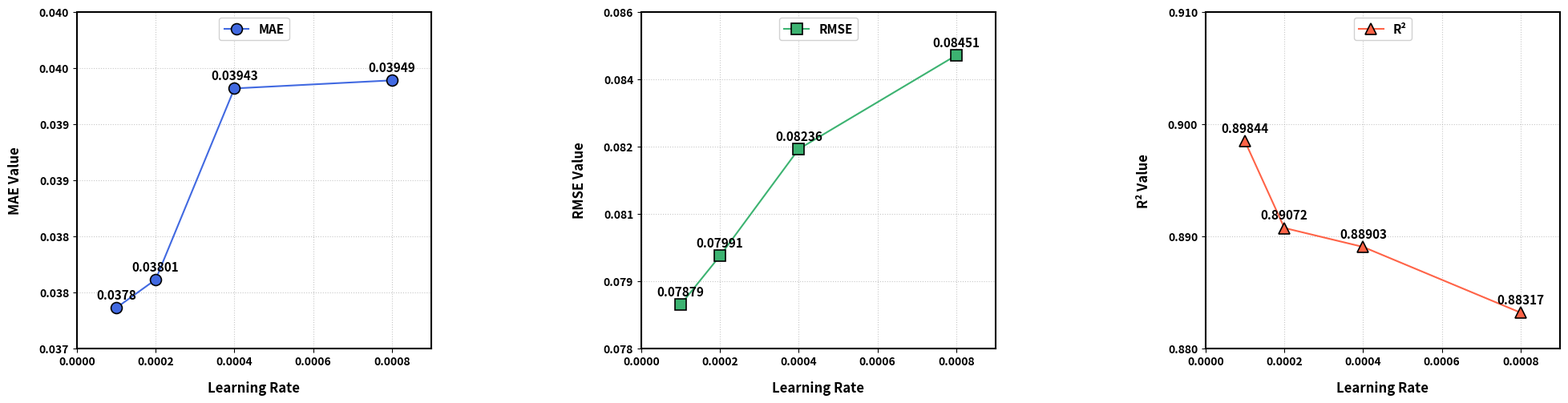

The matplotlib source for this figure:
import matplotlib.pyplot as plt
import matplotlib.ticker as ticker
import numpy as np

# 全局设置


# 数据准备
learning_rate = np.array([0.0001, 0.0002, 0.0004, 0.0008])
metrics = {
    'MAE': np.array([0.03780, 0.03801, 0.03943, 0.03949]),
    'RMSE': np.array([0.07879, 0.07991, 0.08236, 0.08451]),
    'R²': np.array([0.89844, 0.89072, 0.88903, 0.88317])
}

# 创建图形（增大整体宽度）
fig = plt.figure(figsize=(22, 6))  # 保持宽度22英寸

# 创建3个正方形子图（调整位置和边距）
axes = []
left_positions = [0.07, 0.39, 0.71]  # 调整水平间距
width = 0.22  # 稍微减小宽度
height = 0.7  # 保持高度

for i in range(3):
    ax = fig.add_axes([left_positions[i], 0.15, width, height])
    axes.append(ax)

# 颜色和标记样式
colors = ['#4169E1', '#3CB371', '#FF6347']
markers = ['o', 's', '^']

# 绘制每个子图
for ax, (metric, values), color, marker in zip(axes, metrics.items(), colors, markers):
    # 绘制曲线（确保标记完整显示）
    ax.plot(learning_rate, values, marker=marker, color=color, linestyle='-',
            markeredgecolor='black', markeredgewidth=1.2,
            markersize=10, clip_on=False)  # 关键参数：clip_on=False

    # 添加数据标签（显示原始值）
    for x, y in zip(learning_rate, values):
        ax.annotate(f'{y}', (x, y), xytext=(0, 8),
                    textcoords="offset points", ha='center',
                    fontsize=11, fontweight='bold')

    # 设置标签
    ax.set_xlabel('Learning Rate', fontsize=12, labelpad=12, fontweight='bold')
    ylabel = {'MAE': 'MAE Value', 'RMSE': 'RMSE Value', 'R²': 'R² Value'}[metric]
    ax.set_ylabel(ylabel, fontsize=12, labelpad=15, fontweight='bold')

    # 设置坐标范围（扩大范围确保标记完整显示）
    if metric == 'MAE':
        ax.set_xlim(0, 0.0009)  # 左侧扩展0.0001，右侧扩展0.0001
        ax.set_ylim(0.0375, 0.04)  # 细化纵坐标范围
        ax.yaxis.set_major_formatter(ticker.FormatStrFormatter('%.3f'))  # 设置纵坐标为三位小数
        ax.yaxis.set_major_locator(ticker.LinearLocator(numticks=7))  # 设置七个刻度
        ax.xaxis.set_major_locator(ticker.MultipleLocator(0.0002))
        ax.xaxis.set_major_formatter(ticker.FormatStrFormatter('%.4f'))
    elif metric == 'RMSE':
        ax.set_xlim(0, 0.0009)
        ax.set_ylim(min(values) - 0.001, max(values) + 0.001)  # 细化纵坐标范围
        ax.yaxis.set_major_formatter(ticker.FormatStrFormatter('%.3f'))  # 设置纵坐标为三位小数
        ax.yaxis.set_major_locator(ticker.LinearLocator(numticks=6))  # 设置六个刻度
        ax.xaxis.set_major_locator(ticker.MultipleLocator(0.0002))
        ax.xaxis.set_major_formatter(ticker.FormatStrFormatter('%.4f'))
    else:
        ax.set_xlim(0, 0.0009)
        ax.set_ylim(0.88, 0.91)  # 底部扩展0.002，顶部扩展0.002
        ax.yaxis.set_major_formatter(ticker.FormatStrFormatter('%.3f'))  # 设置纵坐标为三位小数
        ax.yaxis.set_major_locator(ticker.MultipleLocator(0.01))
        ax.xaxis.set_major_locator(ticker.MultipleLocator(0.0002))
        ax.xaxis.set_major_formatter(ticker.FormatStrFormatter('%.4f'))

    # 强制设置为正方形（考虑扩展后的范围）
    ax.set_aspect(1.0 / ax.get_data_ratio() * 0.95)  # 微调比例系数

    # 网格和边框
    ax.grid(True, linestyle=':', alpha=0.7)
    for spine in ax.spines.values():
        spine.set_linewidth(1.5)

    # 图例（调整位置到子图内的上方中间，字体小一号）
    legend = ax.legend([metric], fontsize=11, framealpha=0.9,
                       bbox_to_anchor=(0.5, 1.0), loc='upper center', ncol=1)
    for text in legend.get_texts():
        text.set_fontweight('bold')

    # 关键：加粗横坐标刻度
    for label in ax.get_xticklabels():
        label.set_fontweight('bold')
    # 纵坐标加粗
    for label in ax.get_yticklabels():
        label.set_fontweight('bold')

# 保存图形
plt.savefig('adjusted_square_subplots.png', dpi=350, bbox_inches='tight')
plt.show()
